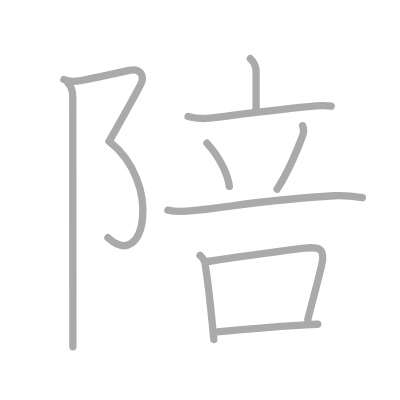
t = 0.00 s
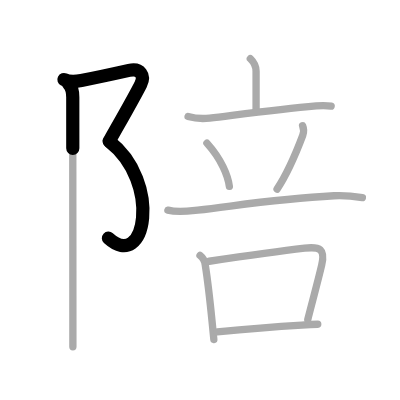
t = 2.25 s
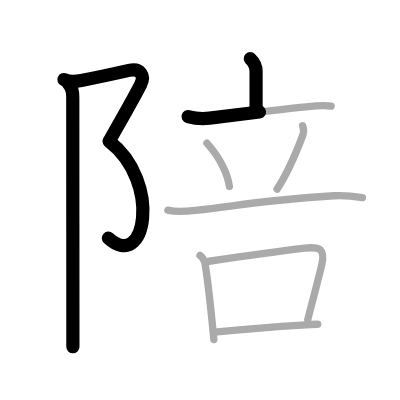
t = 4.50 s
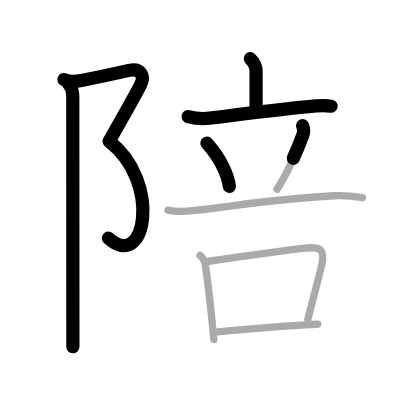
t = 6.50 s
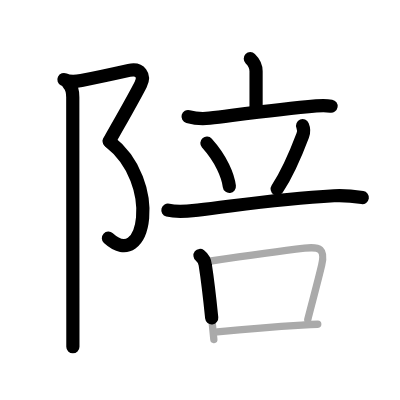
t = 8.75 s
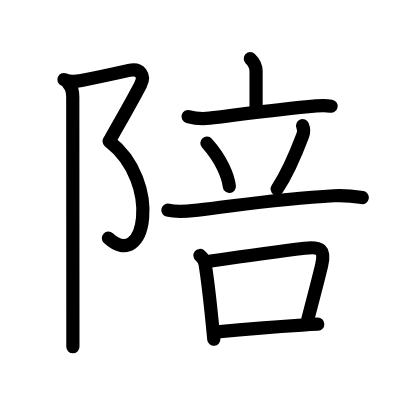
t = 11.00 s

The animated SVG that drew these frames (rendered in a browser with its animation timeline set to each time). Animation: 11 SMIL elements (animate=11); one cycle of 11.00 s.

<?xml version="1.0" standalone="no"?>
<!DOCTYPE svg PUBLIC "-//W3C//DTD SVG 1.1//EN"   "http://www.w3.org/Graphics/SVG/1.1/DTD/svg11.dtd">
<svg width="400px" height="400px"  version="1.1" xmlns="http://www.w3.org/2000/svg">
  <defs>
    <marker id="Triangle" viewBox="0 0 10 10" refX="0" refY="5" markerUnits="strokeWidth" markerWidth="3" style="stroke-opacity:0%;fill:#aaaaaa;" markerHeight="2" orient="auto">
      <path d="M 0 0 L 10 5 L 0 10 z" />
    </marker>
    
    <marker id="Arrow" viewBox="0 0 10 10" refX="5" refY="5" markerUnits="strokeWidth" markerWidth="1.8" style="stroke-opacity:0%;fill:#770000;" markerHeight="2" orient="auto">
      <path d="M 0 4 L 6 4 L 4 1 L 10 5 L 4 9 L 6 6 L 0 6 z" />
        <circle cx="5" cy="5" r="5" />
      </marker>
    
    <marker id="TriangleRed" viewBox="0 0 10 10" refX="0" refY="5" markerUnits="strokeWidth" markerWidth="3" style="stroke-opacity:0%;fill:#CC0000;" markerHeight="2" orient="auto">
      <path d="M 0 0 L 10 5 L 0 10 z" />
    </marker>
    
    <marker id="ArrowRed" viewBox="0 0 10 10" refX="5" refY="5" markerUnits="strokeWidth" markerWidth="1.8" style="stroke-opacity:0%;fill:#CC0000;" markerHeight="2" orient="auto">
      <path d="M 0 4 L 6 4 L 4 1 L 10 5 L 4 9 L 6 6 L 0 6 z" />
        <circle cx="5" cy="5" r="5" />
      </marker>
    
  </defs>
  
  <path style="fill:#ffffff; fill-opacity:100%; fill-rule:evenodd; stroke-width:0;" d="M 0 0 L 400px 0 L 400px 400px L 0 400px L 0 0" />

  <g transform="scale(3.6697247706422 3.6697247706422)">
<path style="fill:none; fill-opacity:0%; fill-rule:evenodd; stroke:#aaaaaa; stroke-opacity:100%; stroke-width: 1.5pt; stroke-linejoin:round; stroke-linecap:round;" d="M17.42 21.67c1.54 0.74 3.21 0.56 4.75 0.26c5.34-1.05 8.71-1.8 13-2.76c3.09-0.69 4.38 1.44 3.17 3.83c-1.83 3.62-6.21 11.25-8.58 15.5"></path>
<path style="fill:none; fill-opacity:0%; fill-rule:evenodd; stroke:#aaaaaa; stroke-opacity:100%; stroke-width: 1.5pt; stroke-linejoin:round; stroke-linecap:round;" d="M29.75 38.5c14.5 11.25 9.88 35.88-0.34 26.27"></path>
<path style="fill:none; fill-opacity:0%; fill-rule:evenodd; stroke:#aaaaaa; stroke-opacity:100%; stroke-width: 1.5pt; stroke-linejoin:round; stroke-linecap:round;" d="M18.62 22.75c1 1 1.21 2 1.21 3.75c0 3.84 0.02 43.8 0.03 60.62c0 4.27 0 7.05 0 7.38"></path>
<path style="fill:none; fill-opacity:0%; fill-rule:evenodd; stroke:#aaaaaa; stroke-opacity:100%; stroke-width: 1.5pt; stroke-linejoin:round; stroke-linecap:round;" d="M68.21 16c1.04 1.01 1.57 2.37 1.57 3.42c0 2.39 0 3.91 0 10.4"></path>
<path style="fill:none; fill-opacity:0%; fill-rule:evenodd; stroke:#aaaaaa; stroke-opacity:100%; stroke-width: 1.5pt; stroke-linejoin:round; stroke-linecap:round;" d="M51.25 31.75c1.9 0.53 3.94 0.67 5.87 0.44c8.75-1.06 18.88-2.43 29.05-3.33c1.93-0.17 3.1-0.1 4.07 0.07"></path>
<path style="fill:none; fill-opacity:0%; fill-rule:evenodd; stroke:#aaaaaa; stroke-opacity:100%; stroke-width: 1.5pt; stroke-linejoin:round; stroke-linecap:round;" d="M56.38 39c3.96 4.4 5.76 8.9 6.12 11.8"></path>
<path style="fill:none; fill-opacity:0%; fill-rule:evenodd; stroke:#aaaaaa; stroke-opacity:100%; stroke-width: 1.5pt; stroke-linejoin:round; stroke-linecap:round;" d="M82.46 34.26c0.41 0.99 0.38 1.72 0.04 2.62c-1.88 4.99-4.5 10.87-7 14.65"></path>
<path style="fill:none; fill-opacity:0%; fill-rule:evenodd; stroke:#aaaaaa; stroke-opacity:100%; stroke-width: 1.5pt; stroke-linejoin:round; stroke-linecap:round;" d="M45.75 57.26c2.72 0.72 5.4 0.31 8.14 0c11.32-1.32 21.81-3.11 37.12-3.92c2.62-0.14 5.14 0.09 7.74 0.5"></path>
<path style="fill:none; fill-opacity:0%; fill-rule:evenodd; stroke:#aaaaaa; stroke-opacity:100%; stroke-width: 1.5pt; stroke-linejoin:round; stroke-linecap:round;" d="M54.5 69.61c0.85 0.67 1.33 1.55 1.44 2.63c0.69 4.39 1.27 9.57 1.84 15.24c0.17 1.72 0.33 3.42 0.49 5.03"></path>
<path style="fill:none; fill-opacity:0%; fill-rule:evenodd; stroke:#aaaaaa; stroke-opacity:100%; stroke-width: 1.5pt; stroke-linejoin:round; stroke-linecap:round;" d="M57 71.19c7.17-1.03 19.58-2.76 26.01-3.55c4.25-0.52 5.67 0.27 4.64 4.65c-1.03 4.38-2.56 9.96-3.78 14.78"></path>
<path style="fill:none; fill-opacity:0%; fill-rule:evenodd; stroke:#aaaaaa; stroke-opacity:100%; stroke-width: 1.5pt; stroke-linejoin:round; stroke-linecap:round;" d="M59.21 90.45c4.73-0.47 14.11-1.32 23.03-1.87c1.49-0.09 2.95-0.17 4.35-0.23"></path>

<path style="fill:none; fill-opacity:0%; fill-rule:evenodd; stroke:#000000; stroke-opacity:100%; stroke-width: 2.7pt; stroke-linejoin:round; stroke-linecap:round;" d="M17.42 21.67c1.54 0.74 3.21 0.56 4.75 0.26c5.34-1.05 8.71-1.8 13-2.76c3.09-0.69 4.38 1.44 3.17 3.83c-1.83 3.62-6.21 11.25-8.58 15.5" pathLength="100" stroke-dashoffset="100" stroke-dasharray="100 105"><animate id="dashAnim1" attributeName="stroke-dashoffset" from="100" to="0" dur="1s" calcMode="linear" fill="freeze"/></path>
<path style="fill:none; fill-opacity:0%; fill-rule:evenodd; stroke:#000000; stroke-opacity:100%; stroke-width: 2.7pt; stroke-linejoin:round; stroke-linecap:round;" d="M29.75 38.5c14.5 11.25 9.88 35.88-0.34 26.27" pathLength="100" stroke-dashoffset="100" stroke-dasharray="100 105"><animate id="dashAnim2" attributeName="stroke-dashoffset" from="100" to="0" dur="1s" calcMode="linear" begin="dashAnim1.end" fill="freeze"/></path>
<path style="fill:none; fill-opacity:0%; fill-rule:evenodd; stroke:#000000; stroke-opacity:100%; stroke-width: 2.7pt; stroke-linejoin:round; stroke-linecap:round;" d="M18.62 22.75c1 1 1.21 2 1.21 3.75c0 3.84 0.02 43.8 0.03 60.62c0 4.27 0 7.05 0 7.38" pathLength="100" stroke-dashoffset="100" stroke-dasharray="100 105"><animate id="dashAnim3" attributeName="stroke-dashoffset" from="100" to="0" dur="1s" calcMode="linear" begin="dashAnim2.end" fill="freeze"/></path>
<path style="fill:none; fill-opacity:0%; fill-rule:evenodd; stroke:#000000; stroke-opacity:100%; stroke-width: 2.7pt; stroke-linejoin:round; stroke-linecap:round;" d="M68.21 16c1.04 1.01 1.57 2.37 1.57 3.42c0 2.39 0 3.91 0 10.4" pathLength="100" stroke-dashoffset="100" stroke-dasharray="100 105"><animate id="dashAnim4" attributeName="stroke-dashoffset" from="100" to="0" dur="1s" calcMode="linear" begin="dashAnim3.end" fill="freeze"/></path>
<path style="fill:none; fill-opacity:0%; fill-rule:evenodd; stroke:#000000; stroke-opacity:100%; stroke-width: 2.7pt; stroke-linejoin:round; stroke-linecap:round;" d="M51.25 31.75c1.9 0.53 3.94 0.67 5.87 0.44c8.75-1.06 18.88-2.43 29.05-3.33c1.93-0.17 3.1-0.1 4.07 0.07" pathLength="100" stroke-dashoffset="100" stroke-dasharray="100 105"><animate id="dashAnim5" attributeName="stroke-dashoffset" from="100" to="0" dur="1s" calcMode="linear" begin="dashAnim4.end" fill="freeze"/></path>
<path style="fill:none; fill-opacity:0%; fill-rule:evenodd; stroke:#000000; stroke-opacity:100%; stroke-width: 2.7pt; stroke-linejoin:round; stroke-linecap:round;" d="M56.38 39c3.96 4.4 5.76 8.9 6.12 11.8" pathLength="100" stroke-dashoffset="100" stroke-dasharray="100 105"><animate id="dashAnim6" attributeName="stroke-dashoffset" from="100" to="0" dur="1s" calcMode="linear" begin="dashAnim5.end" fill="freeze"/></path>
<path style="fill:none; fill-opacity:0%; fill-rule:evenodd; stroke:#000000; stroke-opacity:100%; stroke-width: 2.7pt; stroke-linejoin:round; stroke-linecap:round;" d="M82.46 34.26c0.41 0.99 0.38 1.72 0.04 2.62c-1.88 4.99-4.5 10.87-7 14.65" pathLength="100" stroke-dashoffset="100" stroke-dasharray="100 105"><animate id="dashAnim7" attributeName="stroke-dashoffset" from="100" to="0" dur="1s" calcMode="linear" begin="dashAnim6.end" fill="freeze"/></path>
<path style="fill:none; fill-opacity:0%; fill-rule:evenodd; stroke:#000000; stroke-opacity:100%; stroke-width: 2.7pt; stroke-linejoin:round; stroke-linecap:round;" d="M45.75 57.26c2.72 0.72 5.4 0.31 8.14 0c11.32-1.32 21.81-3.11 37.12-3.92c2.62-0.14 5.14 0.09 7.74 0.5" pathLength="100" stroke-dashoffset="100" stroke-dasharray="100 105"><animate id="dashAnim8" attributeName="stroke-dashoffset" from="100" to="0" dur="1s" calcMode="linear" begin="dashAnim7.end" fill="freeze"/></path>
<path style="fill:none; fill-opacity:0%; fill-rule:evenodd; stroke:#000000; stroke-opacity:100%; stroke-width: 2.7pt; stroke-linejoin:round; stroke-linecap:round;" d="M54.5 69.61c0.85 0.67 1.33 1.55 1.44 2.63c0.69 4.39 1.27 9.57 1.84 15.24c0.17 1.72 0.33 3.42 0.49 5.03" pathLength="100" stroke-dashoffset="100" stroke-dasharray="100 105"><animate id="dashAnim9" attributeName="stroke-dashoffset" from="100" to="0" dur="1s" calcMode="linear" begin="dashAnim8.end" fill="freeze"/></path>
<path style="fill:none; fill-opacity:0%; fill-rule:evenodd; stroke:#000000; stroke-opacity:100%; stroke-width: 2.7pt; stroke-linejoin:round; stroke-linecap:round;" d="M57 71.19c7.17-1.03 19.58-2.76 26.01-3.55c4.25-0.52 5.67 0.27 4.64 4.65c-1.03 4.38-2.56 9.96-3.78 14.78" pathLength="100" stroke-dashoffset="100" stroke-dasharray="100 105"><animate id="dashAnim10" attributeName="stroke-dashoffset" from="100" to="0" dur="1s" calcMode="linear" begin="dashAnim9.end" fill="freeze"/></path>
<path style="fill:none; fill-opacity:0%; fill-rule:evenodd; stroke:#000000; stroke-opacity:100%; stroke-width: 2.7pt; stroke-linejoin:round; stroke-linecap:round;" d="M59.21 90.45c4.73-0.47 14.11-1.32 23.03-1.87c1.49-0.09 2.95-0.17 4.35-0.23" pathLength="100" stroke-dashoffset="100" stroke-dasharray="100 105"><animate id="dashAnim11" attributeName="stroke-dashoffset" from="100" to="0" dur="1s" calcMode="linear" begin="dashAnim10.end" fill="freeze"/></path>

</g>

</svg>  
          
